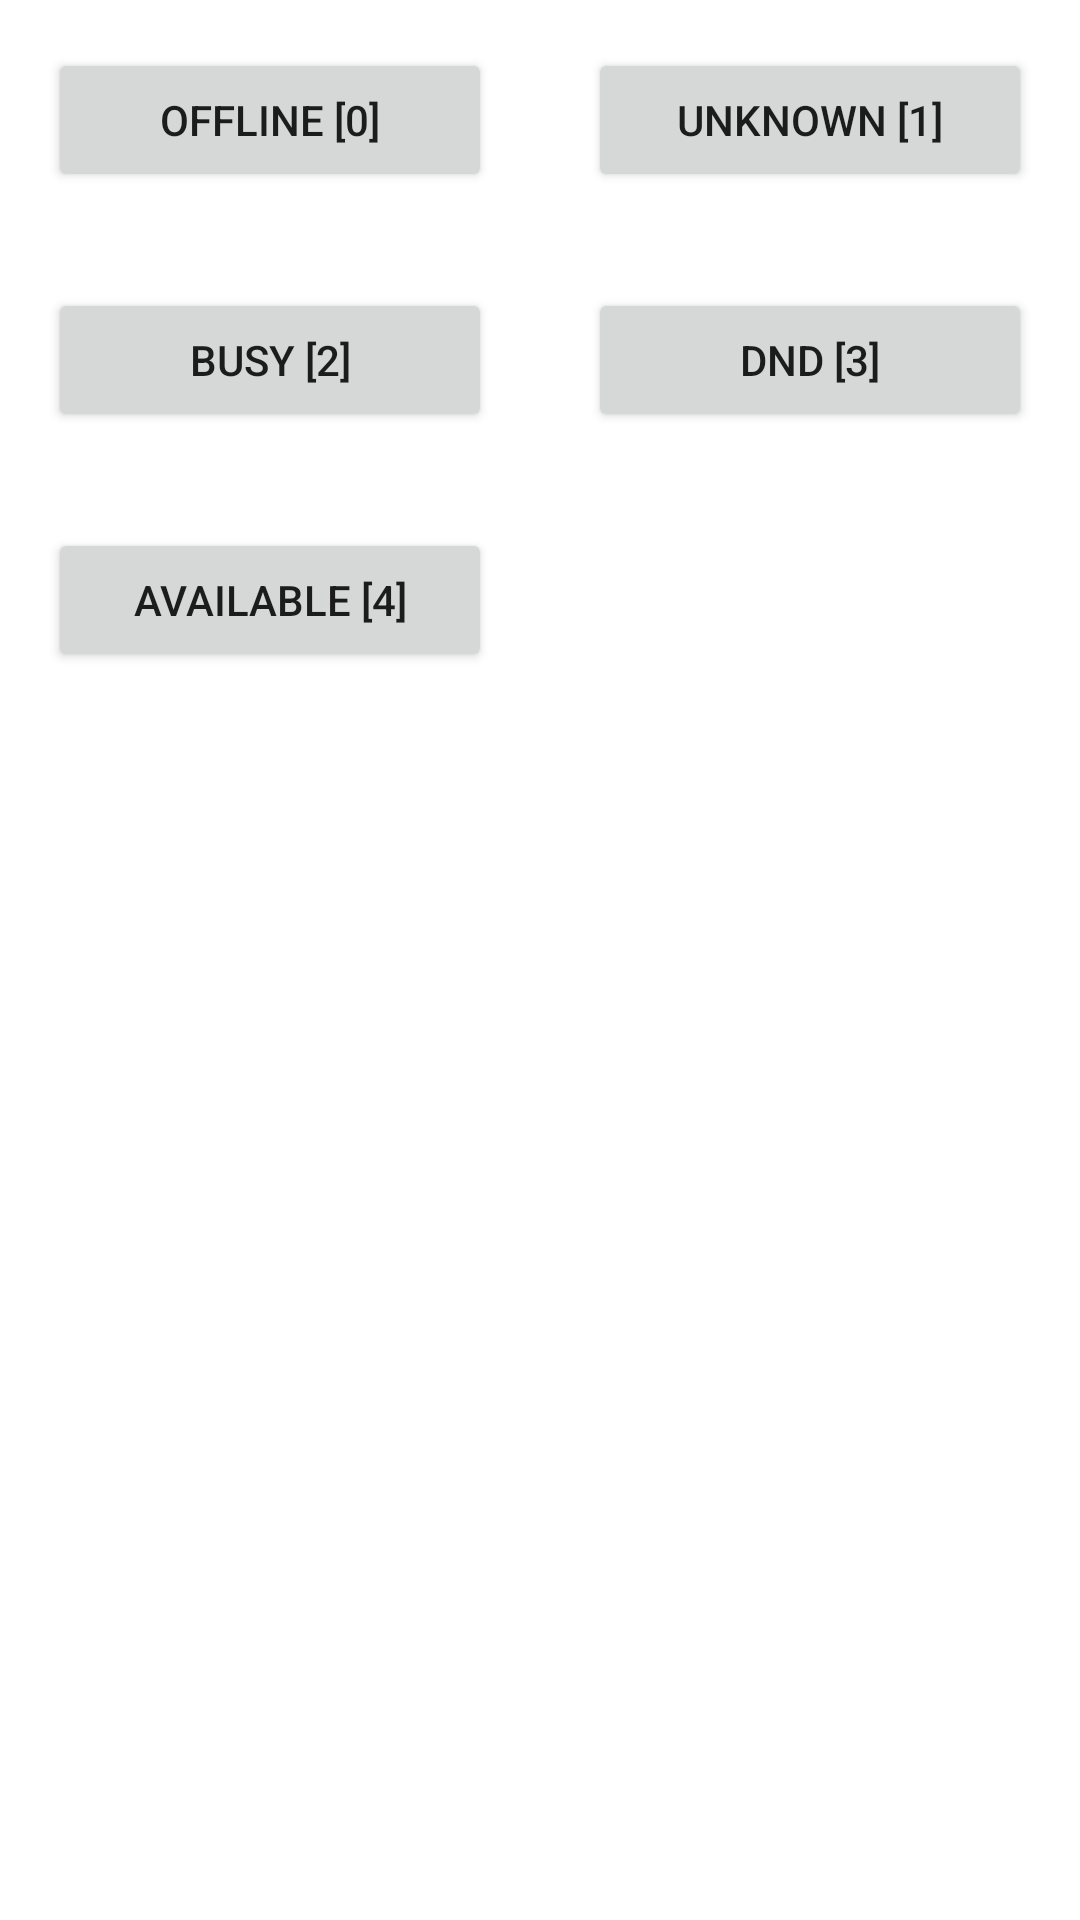

Produce the Android XML layout that renders to this screen, including the resource entries it uses.
<!-- AndroidManifest.xml: application theme Theme.FeatherSync -->
<!-- res/layout/fragment_status.xml -->
<?xml version="1.0" encoding="utf-8"?>
<androidx.constraintlayout.widget.ConstraintLayout xmlns:android="http://schemas.android.com/apk/res/android"
    xmlns:app="http://schemas.android.com/apk/res-auto"
    xmlns:tools="http://schemas.android.com/tools"
    android:layout_width="match_parent"
    android:layout_height="match_parent"
    tools:context=".ui.status.StatusFragment">

    <Button
        android:id="@+id/status_button_busy"
        android:layout_width="0dp"
        android:layout_height="wrap_content"
        android:layout_marginStart="16dp"
        android:layout_marginTop="32dp"
        android:layout_marginEnd="16dp"
        android:text="@string/ui_status_button_busy"
        app:layout_constraintEnd_toStartOf="@+id/status_button_dnd"
        app:layout_constraintHorizontal_bias="0.5"
        app:layout_constraintStart_toStartOf="parent"
        app:layout_constraintTop_toBottomOf="@+id/status_button_offline" />

    <Button
        android:id="@+id/status_button_available"
        android:layout_width="0dp"
        android:layout_height="wrap_content"
        android:layout_marginStart="16dp"
        android:layout_marginTop="32dp"
        android:text="@string/ui_status_button_available"
        app:layout_constraintEnd_toEndOf="@+id/status_button_busy"
        app:layout_constraintStart_toStartOf="parent"
        app:layout_constraintTop_toBottomOf="@+id/status_button_busy" />

    <Button
        android:id="@+id/status_button_dnd"
        android:layout_width="0dp"
        android:layout_height="wrap_content"
        android:layout_marginStart="16dp"
        android:layout_marginTop="32dp"
        android:layout_marginEnd="16dp"
        android:text="@string/ui_status_button_dnd"
        app:layout_constraintEnd_toEndOf="parent"
        app:layout_constraintHorizontal_bias="0.5"
        app:layout_constraintStart_toEndOf="@+id/status_button_busy"
        app:layout_constraintTop_toBottomOf="@+id/status_button_unknown" />

    <Button
        android:id="@+id/status_button_offline"
        android:layout_width="0dp"
        android:layout_height="wrap_content"
        android:layout_marginStart="16dp"
        android:layout_marginTop="16dp"
        android:layout_marginEnd="16dp"
        android:onClick="setStatusOffline"
        android:text="@string/ui_status_button_offline"
        app:layout_constraintEnd_toStartOf="@+id/status_button_unknown"
        app:layout_constraintHorizontal_bias="0.5"
        app:layout_constraintStart_toStartOf="parent"
        app:layout_constraintTop_toTopOf="parent" />

    <Button
        android:id="@+id/status_button_unknown"
        android:layout_width="0dp"
        android:layout_height="wrap_content"
        android:layout_marginStart="16dp"
        android:layout_marginTop="16dp"
        android:layout_marginEnd="16dp"
        android:onClick="setStatusUnknown"
        android:text="@string/ui_status_button_unknown"
        app:layout_constraintEnd_toEndOf="parent"
        app:layout_constraintHorizontal_bias="0.5"
        app:layout_constraintStart_toEndOf="@+id/status_button_offline"
        app:layout_constraintTop_toTopOf="parent" />

</androidx.constraintlayout.widget.ConstraintLayout>
<!-- resources referenced by this layout -->
<resources>
  <string name="ui_status_button_available">Available [4]</string>
  <string name="ui_status_button_busy">Busy [2]</string>
  <string name="ui_status_button_dnd">DND [3]</string>
  <string name="ui_status_button_offline">Offline [0]</string>
  <string name="ui_status_button_unknown">Unknown [1]</string>
  <style name="Theme.FeatherSync" parent="Theme.MaterialComponents.DayNight.DarkActionBar">
          
          <item name="colorPrimary">@color/purple_500</item>
          <item name="colorPrimaryVariant">@color/purple_700</item>
          <item name="colorOnPrimary">@color/white</item>
          
          <item name="colorSecondary">@color/teal_200</item>
          <item name="colorSecondaryVariant">@color/teal_700</item>
          <item name="colorOnSecondary">@color/black</item>
          
          <item name="android:statusBarColor" tools:targetApi="l">?attr/colorPrimaryVariant</item>
          
      </style>
  <!-- not gathered from this repository: default colours our renderer supplied (Android Studio template values) -->
  <color name="purple_500">#FF6200EE</color>
  <color name="purple_700">#FF3700B3</color>
  <color name="teal_200">#FF03DAC5</color>
  <color name="teal_700">#FF018786</color>
  <color name="black">#FF000000</color>
  <color name="white">#FFFFFFFF</color>
</resources>
